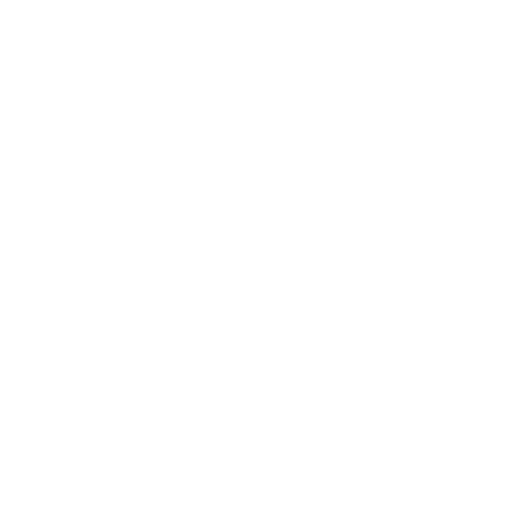
t = 0.00 s
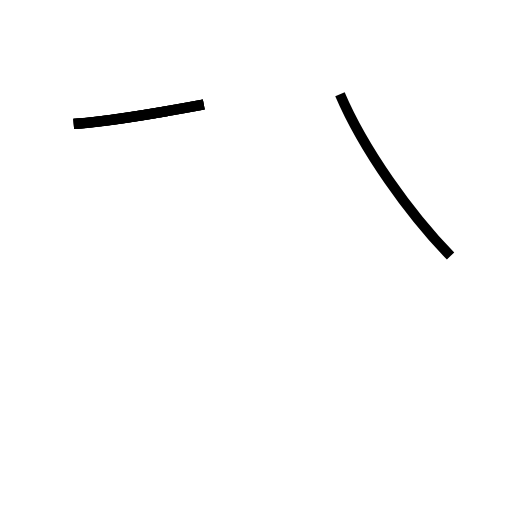
t = 2.00 s
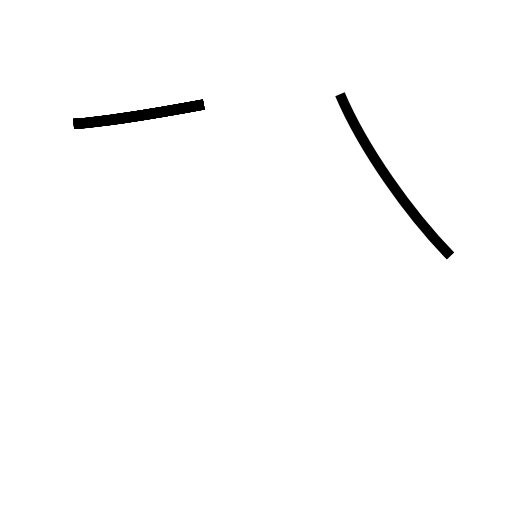
t = 4.00 s
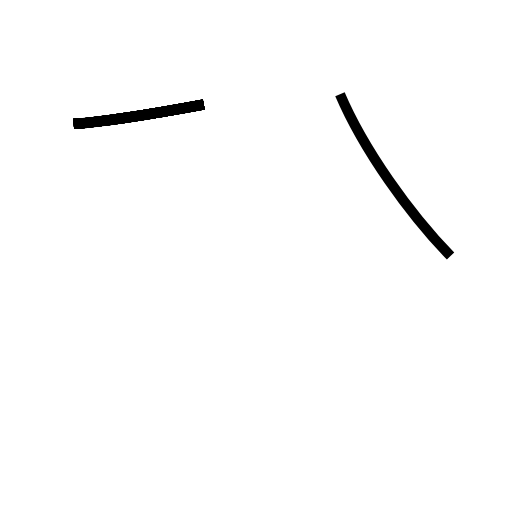
t = 6.00 s
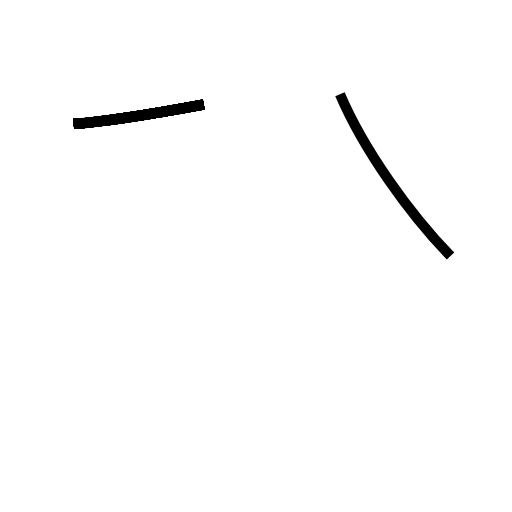
t = 8.00 s
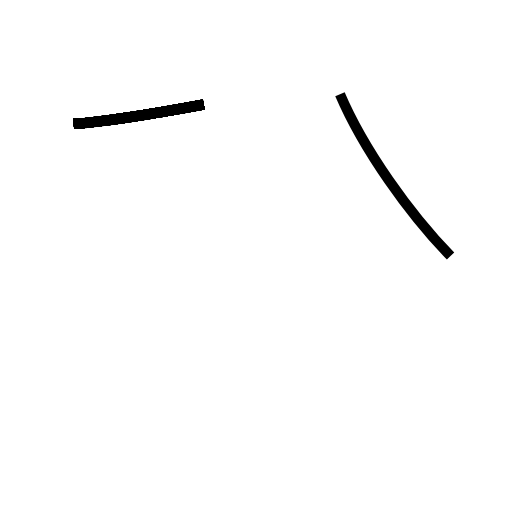
t = 10.00 s

The animated SVG that drew these frames (rendered in a browser with its animation timeline set to each time). Animation: 30 SMIL elements (animate=30); frames cover the first 10.00 s.

<?xml version='1.0' encoding='utf-8'?>
<svg viewBox="0.0 -6.0 50.0 50.0" version="1.1" xmlns="http://www.w3.org/2000/svg"><rect x="-1000" y="-1000" width="2000" height="2000" stroke="white" fill="white" /><g style="fill:none;stroke:#000000;stroke-width:1"><path d="M 44.0 -19.0 C 40.0 -23.1 35.5 -29.4 33.2 -34.8 " transform="translate(0.0 38.0)" stroke-dasharray="19.231895704243637" stroke-dashoffset="19.231895704243637"><animate attributeName="stroke-dashoffset" from="19.231895704243637" to="0" dur="0.5769568711273091s" begin="0s" fill="freeze" /></path><path d="M 7.2 -31.9 C 11.2 -32.2 15.6 -33.0 19.9 -33.8 " transform="translate(0.0 38.0)" stroke-dasharray="12.847725560002704" stroke-dashoffset="12.847725560002704"><animate attributeName="stroke-dashoffset" from="12.847725560002704" to="0" dur="0.3854317668000811s" begin="0.5769568711273091s" fill="freeze" /></path><path d="M 7.5 -31.9 C 11.2 -32.2 15.6 -33.0 19.9 -33.8 " transform="translate(0.0 38.0)" stroke-dasharray="12.550052900081603" stroke-dashoffset="12.550052900081603"><animate attributeName="stroke-dashoffset" from="12.550052900081603" to="0" dur="0.37650158700244807s" begin="0.9623886379273903s" fill="freeze" /></path><path d="M 7.2 -31.9 C 11.2 -32.2 15.6 -33.0 19.9 -33.8 " transform="translate(0.0 38.0)" stroke-dasharray="12.847725560002704" stroke-dashoffset="12.847725560002704"><animate attributeName="stroke-dashoffset" from="12.847725560002704" to="0" dur="0.3854317668000811s" begin="1.3388902249298384s" fill="freeze" /></path><path d="M 7.2 -31.9 C 11.2 -32.2 15.6 -33.0 19.9 -33.8 " transform="translate(0.0 38.0)" stroke-dasharray="12.847725560002704" stroke-dashoffset="12.847725560002704"><animate attributeName="stroke-dashoffset" from="12.847725560002704" to="0" dur="0.3854317668000811s" begin="1.7243219917299195s" fill="freeze" /></path><path d="M 7.2 -31.9 C 11.2 -32.2 15.6 -33.0 19.9 -33.8 " transform="translate(0.0 38.0)" stroke-dasharray="12.847725560002704" stroke-dashoffset="12.847725560002704"><animate attributeName="stroke-dashoffset" from="12.847725560002704" to="0" dur="0.3854317668000811s" begin="2.1097537585300006s" fill="freeze" /></path><path d="M 7.2 -31.9 C 11.2 -32.2 15.6 -33.0 19.9 -33.8 " transform="translate(0.0 38.0)" stroke-dasharray="12.847725560002704" stroke-dashoffset="12.847725560002704"><animate attributeName="stroke-dashoffset" from="12.847725560002704" to="0" dur="0.3854317668000811s" begin="2.495185525330082s" fill="freeze" /></path><path d="M 7.2 -31.9 C 11.2 -32.2 15.6 -33.0 19.9 -33.8 " transform="translate(0.0 38.0)" stroke-dasharray="12.847725560002704" stroke-dashoffset="12.847725560002704"><animate attributeName="stroke-dashoffset" from="12.847725560002704" to="0" dur="0.3854317668000811s" begin="2.880617292130163s" fill="freeze" /></path><path d="M 7.2 -31.9 C 11.2 -32.2 15.6 -33.0 19.9 -33.8 " transform="translate(0.0 38.0)" stroke-dasharray="12.847725560002704" stroke-dashoffset="12.847725560002704"><animate attributeName="stroke-dashoffset" from="12.847725560002704" to="0" dur="0.3854317668000811s" begin="3.2660490589302444s" fill="freeze" /></path><path d="M 7.2 -31.9 C 11.2 -32.2 15.6 -33.0 19.9 -33.8 " transform="translate(0.0 38.0)" stroke-dasharray="12.847725560002704" stroke-dashoffset="12.847725560002704"><animate attributeName="stroke-dashoffset" from="12.847725560002704" to="0" dur="0.3854317668000811s" begin="3.6514808257303257s" fill="freeze" /></path><path d="M 7.2 -31.9 C 11.2 -32.2 15.6 -33.0 19.9 -33.8 " transform="translate(0.0 38.0)" stroke-dasharray="12.847725560002704" stroke-dashoffset="12.847725560002704"><animate attributeName="stroke-dashoffset" from="12.847725560002704" to="0" dur="0.3854317668000811s" begin="4.036912592530407s" fill="freeze" /></path><path d="M 7.2 -31.9 C 11.2 -32.2 15.6 -33.0 19.9 -33.8 " transform="translate(0.0 38.0)" stroke-dasharray="12.847725560002704" stroke-dashoffset="12.847725560002704"><animate attributeName="stroke-dashoffset" from="12.847725560002704" to="0" dur="0.3854317668000811s" begin="4.422344359330488s" fill="freeze" /></path><path d="M 7.2 -31.9 C 11.2 -32.2 15.6 -33.0 19.9 -33.8 " transform="translate(0.0 38.0)" stroke-dasharray="12.847725560002704" stroke-dashoffset="12.847725560002704"><animate attributeName="stroke-dashoffset" from="12.847725560002704" to="0" dur="0.3854317668000811s" begin="4.807776126130569s" fill="freeze" /></path><path d="M 7.2 -31.9 C 11.2 -32.2 15.6 -33.0 19.9 -33.8 " transform="translate(0.0 38.0)" stroke-dasharray="12.847725560002704" stroke-dashoffset="12.847725560002704"><animate attributeName="stroke-dashoffset" from="12.847725560002704" to="0" dur="0.3854317668000811s" begin="5.1932078929306495s" fill="freeze" /></path><path d="M 7.2 -31.9 C 11.2 -32.2 15.6 -33.0 19.9 -33.8 " transform="translate(0.0 38.0)" stroke-dasharray="12.847725560002704" stroke-dashoffset="12.847725560002704"><animate attributeName="stroke-dashoffset" from="12.847725560002704" to="0" dur="0.3854317668000811s" begin="5.57863965973073s" fill="freeze" /></path><path d="M 7.2 -31.9 C 11.2 -32.2 15.6 -33.0 19.9 -33.8 " transform="translate(0.0 38.0)" stroke-dasharray="12.847725560002704" stroke-dashoffset="12.847725560002704"><animate attributeName="stroke-dashoffset" from="12.847725560002704" to="0" dur="0.3854317668000811s" begin="5.964071426530811s" fill="freeze" /></path><path d="M 7.2 -31.9 C 11.2 -32.2 15.6 -33.0 19.9 -33.8 " transform="translate(0.0 38.0)" stroke-dasharray="12.847725560002704" stroke-dashoffset="12.847725560002704"><animate attributeName="stroke-dashoffset" from="12.847725560002704" to="0" dur="0.3854317668000811s" begin="6.349503193330892s" fill="freeze" /></path><path d="M 7.2 -31.9 C 11.2 -32.2 15.6 -33.0 19.9 -33.8 " transform="translate(0.0 38.0)" stroke-dasharray="12.847725560002704" stroke-dashoffset="12.847725560002704"><animate attributeName="stroke-dashoffset" from="12.847725560002704" to="0" dur="0.3854317668000811s" begin="6.734934960130973s" fill="freeze" /></path><path d="M 7.2 -31.9 C 11.2 -32.2 15.6 -33.0 19.9 -33.8 " transform="translate(0.0 38.0)" stroke-dasharray="12.847725560002704" stroke-dashoffset="12.847725560002704"><animate attributeName="stroke-dashoffset" from="12.847725560002704" to="0" dur="0.3854317668000811s" begin="7.120366726931054s" fill="freeze" /></path><path d="M 7.2 -31.9 C 11.2 -32.2 15.6 -33.0 19.9 -33.8 " transform="translate(0.0 38.0)" stroke-dasharray="12.847725560002704" stroke-dashoffset="12.847725560002704"><animate attributeName="stroke-dashoffset" from="12.847725560002704" to="0" dur="0.3854317668000811s" begin="7.505798493731135s" fill="freeze" /></path><path d="M 7.2 -31.9 C 11.2 -32.2 15.6 -33.0 19.9 -33.8 " transform="translate(0.0 38.0)" stroke-dasharray="12.847725560002704" stroke-dashoffset="12.847725560002704"><animate attributeName="stroke-dashoffset" from="12.847725560002704" to="0" dur="0.3854317668000811s" begin="7.8912302605312155s" fill="freeze" /></path><path d="M 7.2 -31.9 C 11.2 -32.2 15.6 -33.0 19.9 -33.8 " transform="translate(0.0 38.0)" stroke-dasharray="12.847725560002704" stroke-dashoffset="12.847725560002704"><animate attributeName="stroke-dashoffset" from="12.847725560002704" to="0" dur="0.3854317668000811s" begin="8.276662027331296s" fill="freeze" /></path><path d="M 7.2 -31.9 C 11.2 -32.2 15.6 -33.0 19.9 -33.8 " transform="translate(0.0 38.0)" stroke-dasharray="12.847725560002704" stroke-dashoffset="12.847725560002704"><animate attributeName="stroke-dashoffset" from="12.847725560002704" to="0" dur="0.3854317668000811s" begin="8.662093794131378s" fill="freeze" /></path><path d="M 7.2 -31.9 C 11.2 -32.2 15.6 -33.0 19.9 -33.8 " transform="translate(0.0 38.0)" stroke-dasharray="12.847725560002704" stroke-dashoffset="12.847725560002704"><animate attributeName="stroke-dashoffset" from="12.847725560002704" to="0" dur="0.3854317668000811s" begin="9.04752556093146s" fill="freeze" /></path><path d="M 7.2 -31.9 C 11.2 -32.2 15.6 -33.0 19.9 -33.8 " transform="translate(0.0 38.0)" stroke-dasharray="12.847725560002704" stroke-dashoffset="12.847725560002704"><animate attributeName="stroke-dashoffset" from="12.847725560002704" to="0" dur="0.3854317668000811s" begin="9.432957327731541s" fill="freeze" /></path><path d="M 7.2 -31.9 C 11.2 -32.2 15.6 -33.0 19.9 -33.8 " transform="translate(0.0 38.0)" stroke-dasharray="12.847725560002704" stroke-dashoffset="12.847725560002704"><animate attributeName="stroke-dashoffset" from="12.847725560002704" to="0" dur="0.3854317668000811s" begin="9.818389094531623s" fill="freeze" /></path><path d="M 7.2 -31.9 C 11.2 -32.2 15.6 -33.0 19.9 -33.8 " transform="translate(0.0 38.0)" stroke-dasharray="12.847725560002704" stroke-dashoffset="12.847725560002704"><animate attributeName="stroke-dashoffset" from="12.847725560002704" to="0" dur="0.3854317668000811s" begin="10.203820861331705s" fill="freeze" /></path><path d="M 7.2 -31.9 C 11.2 -32.2 15.6 -33.0 19.9 -33.8 " transform="translate(0.0 38.0)" stroke-dasharray="12.847725560002704" stroke-dashoffset="12.847725560002704"><animate attributeName="stroke-dashoffset" from="12.847725560002704" to="0" dur="0.3854317668000811s" begin="10.589252628131787s" fill="freeze" /></path><path d="M 7.2 -31.9 C 11.2 -32.2 15.6 -33.0 19.9 -33.8 " transform="translate(0.0 38.0)" stroke-dasharray="12.847725560002704" stroke-dashoffset="12.847725560002704"><animate attributeName="stroke-dashoffset" from="12.847725560002704" to="0" dur="0.3854317668000811s" begin="10.974684394931868s" fill="freeze" /></path><path d="M 7.2 -31.9" transform="translate(0.0 38.0)" stroke-dasharray="0" stroke-dashoffset="0"><animate attributeName="stroke-dashoffset" from="0" to="0" dur="0.0s" begin="11.36011616173195s" fill="freeze" /></path></g></svg>
